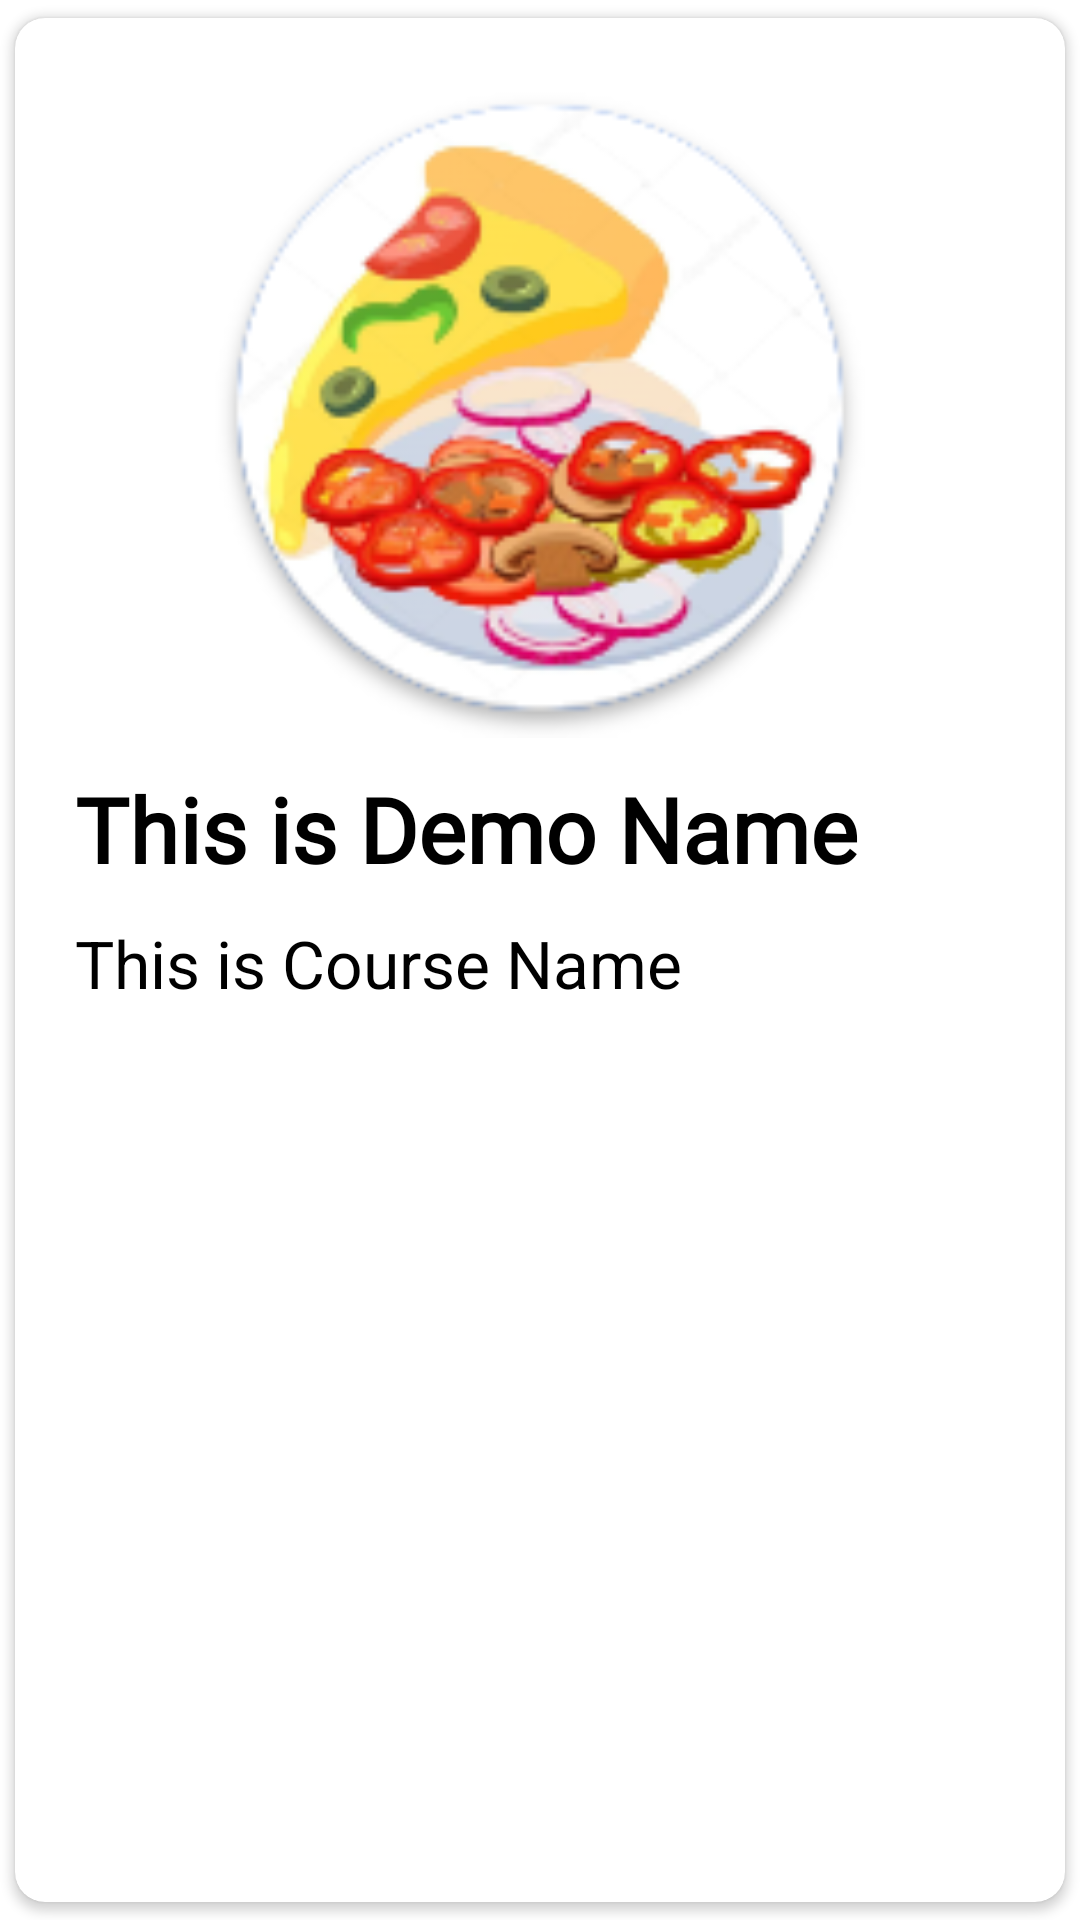

Layout XML and referenced resources for this Android screen:
<!-- AndroidManifest.xml: application theme Theme.CEP -->
<!-- res/layout/singleworddesign.xml -->
<?xml version="1.0" encoding="utf-8"?>
<androidx.cardview.widget.CardView xmlns:android="http://schemas.android.com/apk/res/android"
    android:layout_width="match_parent"
    android:layout_height="wrap_content"
    xmlns:app="http://schemas.android.com/apk/res-auto"
    app:cardCornerRadius="10dp"
    android:elevation="8dp"
    app:cardUseCompatPadding="true">



    <RelativeLayout
        android:layout_width="match_parent"
        android:layout_height="wrap_content"
        android:padding="15dp">

        <ImageView
            android:id="@+id/img1"
            android:layout_width="match_parent"
            android:layout_height="220dp"
            android:layout_margin="5dp"
            android:src="@mipmap/ic_launcher" />

        <TextView
            android:id="@+id/nametext"
            android:layout_width="match_parent"
            android:layout_height="wrap_content"
            android:layout_below="@+id/img1"
            android:layout_marginStart="5dp"
            android:layout_marginTop="5dp"
            android:layout_marginEnd="5dp"
            android:layout_marginBottom="5dp"
            android:fontFamily="@font/proza_libre"
            android:text="This is Demo Name"
            android:textColor="#000"
            android:textSize="30dp"
            android:textStyle="bold" />

        <TextView
            android:layout_width="match_parent"
            android:layout_height="wrap_content"
            android:id="@+id/chefnametext"
            android:text="This is Course Name"
            android:textSize="22sp"
            android:textColor="#000"
            android:layout_below="@id/nametext"
            android:layout_margin="5dp"/>






    </RelativeLayout>


</androidx.cardview.widget.CardView>
<!-- resources referenced by this layout -->
<resources>
  <!-- mipmap ic_launcher: png bitmap (mipmap-hdpi, 9646 bytes) -->
  <style name="Theme.CEP" parent="Theme.MaterialComponents.DayNight.NoActionBar">
          
          <item name="colorPrimary">@color/purple_500</item>
          <item name="colorPrimaryVariant">@color/purple_700</item>
          <item name="colorOnPrimary">@color/white</item>
          
          <item name="colorSecondary">@color/teal_200</item>
          <item name="colorSecondaryVariant">@color/teal_700</item>
          <item name="colorOnSecondary">@color/white</item>
          
          <item name="android:statusBarColor" tools:targetApi="l">?attr/colorPrimaryVariant</item>
          
      </style>
  <!-- not gathered from this repository: default colours our renderer supplied (Android Studio template values) -->
  <color name="purple_500">#FF6200EE</color>
  <color name="purple_700">#FF3700B3</color>
  <color name="teal_200">#FF03DAC5</color>
  <color name="teal_700">#FF018786</color>
  <color name="white">#FFFFFFFF</color>
</resources>
